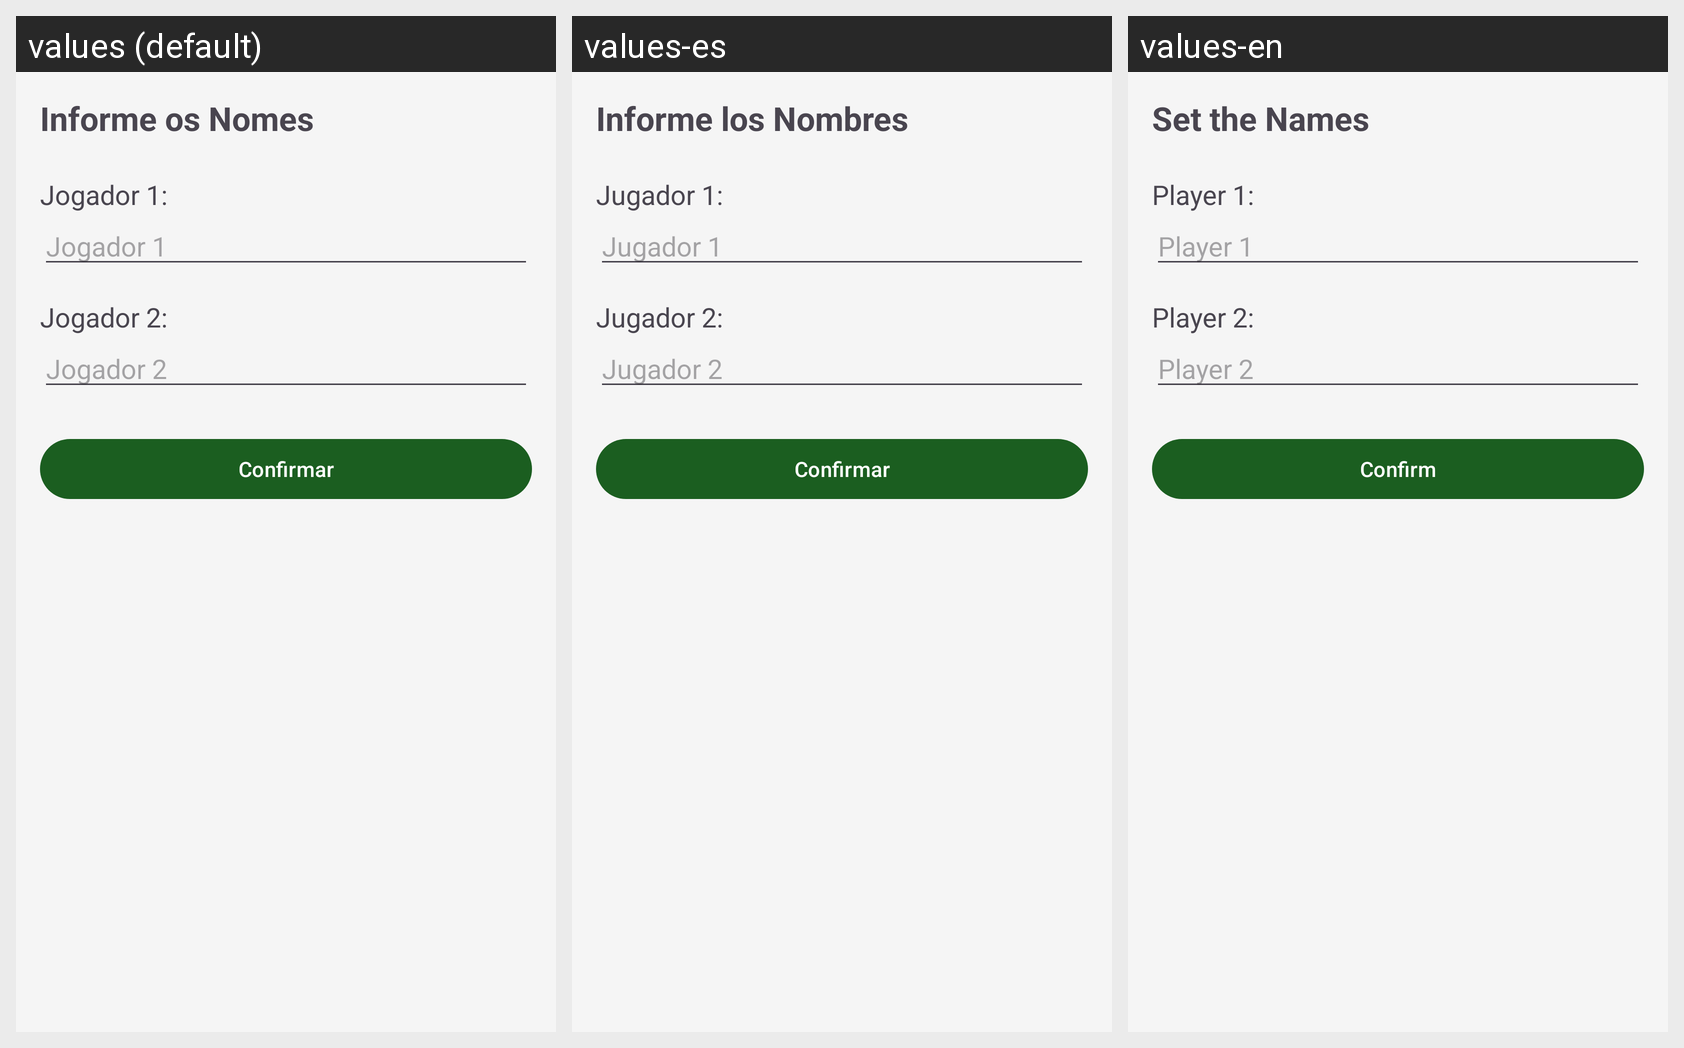

Translations of the strings shown on this Android screen, per locale in the grid:
Android screen res/layout/activity_nomes.xml rendered under 3 locales, left to right: values (default), values-es, values-en. Device: Nexus 5 (rendered at 1080×1920; each locale shown at half size, 540×960, under a caption strip naming it); theme Theme.Truco.
Strings drawn on this screen, with the default value and each locale's value (text and hints the layout hard-codes, and strings that could not be matched under every locale, appear in the picture but are not listed):

titulo_nomes
  values: Informe os Nomes
  values-es: Informe los Nombres
  values-en: Set the Names

label_jogador_1
  values: Jogador 1:
  values-es: Jugador 1:
  values-en: Player 1:

nome_padrao
  values: Jogador 1
  values-es: Jugador 1
  values-en: Player 1

label_jogador_2
  values: Jogador 2:
  values-es: Jugador 2:
  values-en: Player 2:

nome_padrao_2
  values: Jogador 2
  values-es: Jugador 2
  values-en: Player 2

btn_confirmar
  values: Confirmar
  values-es: Confirmar
  values-en: Confirm
